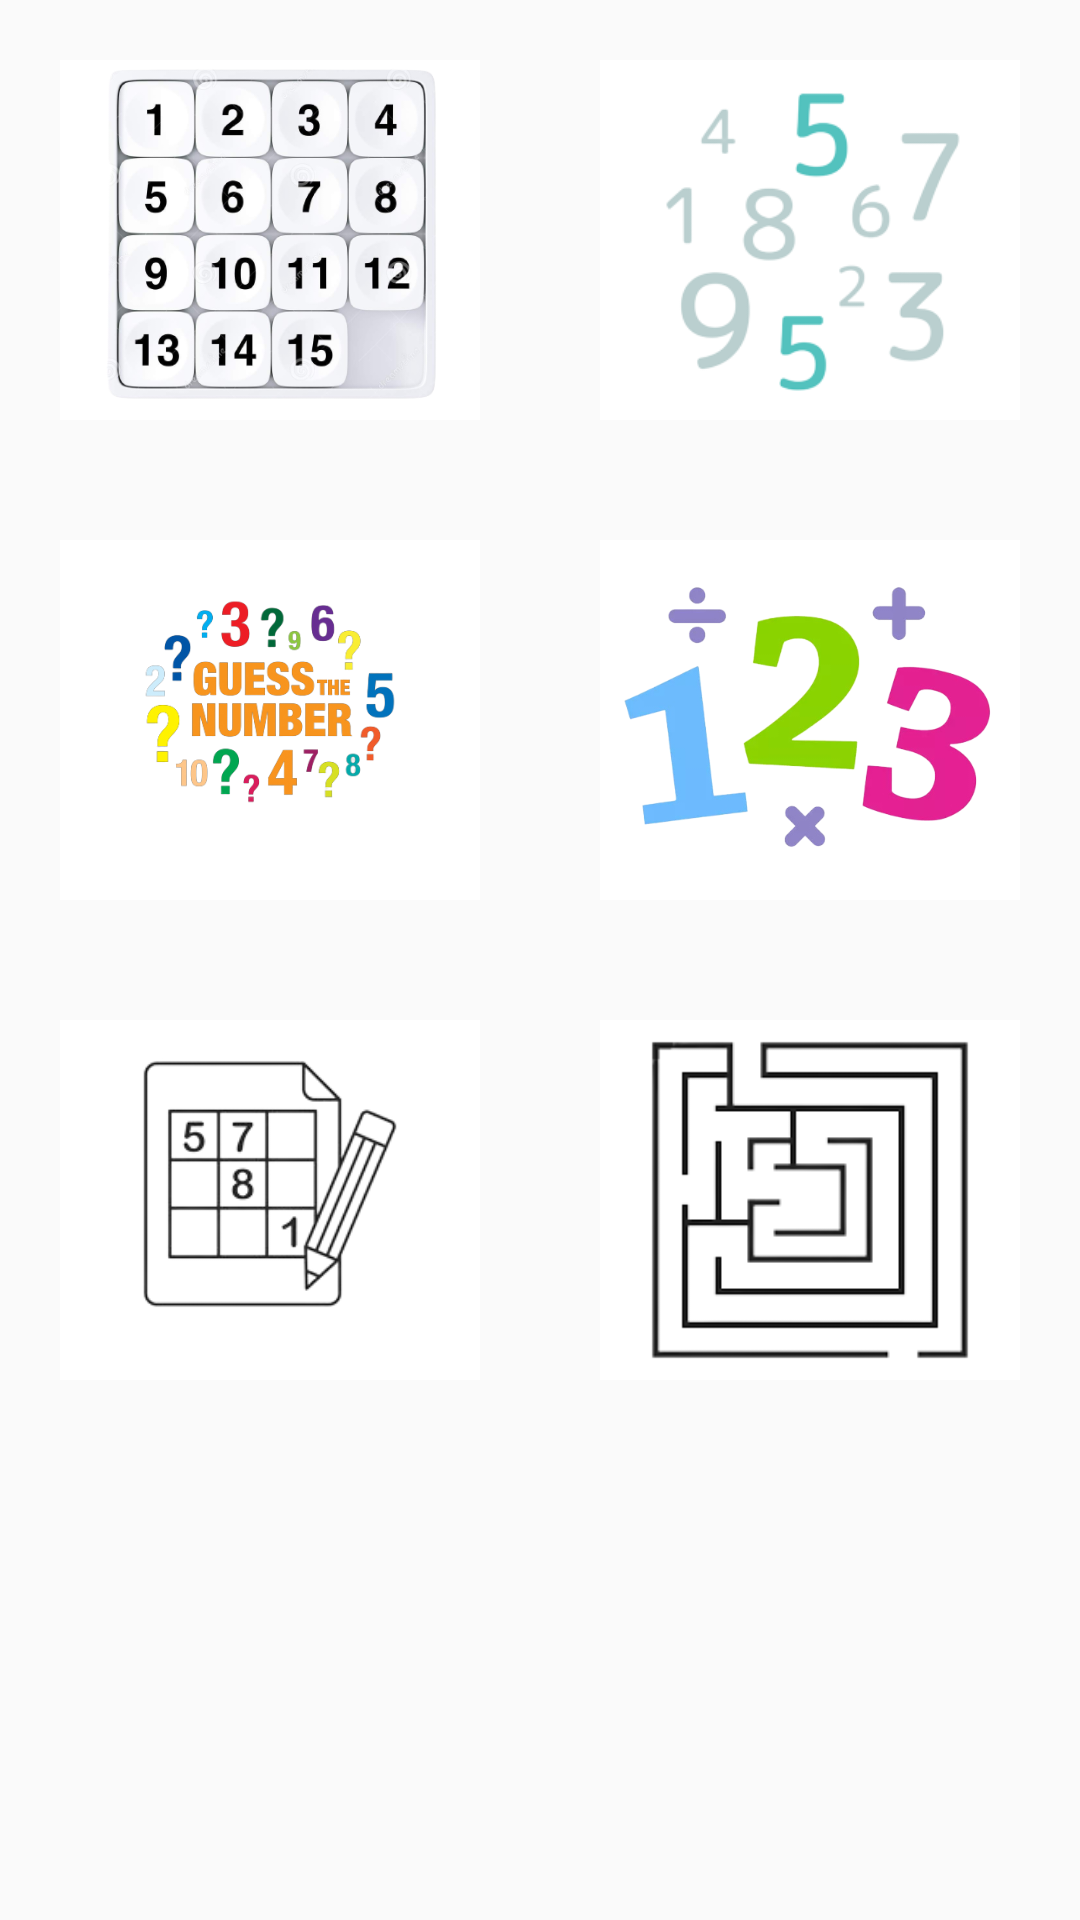

The Android layout XML behind this screen, and the referenced resources:
<!-- AndroidManifest.xml: application theme Theme.PuzzleTheBrain -->
<!-- res/layout/activity_main.xml -->
<?xml version="1.0" encoding="utf-8"?>
<GridLayout xmlns:android="http://schemas.android.com/apk/res/android"
    xmlns:app="http://schemas.android.com/apk/res-auto"
    xmlns:tools="http://schemas.android.com/tools"
    android:layout_width="match_parent"
    android:layout_height="match_parent"
    android:layout_margin="10dp"
    android:columnCount="2"
    android:rowCount="6"
    tools:context=".MainActivity">


    <ImageButton
        android:id="@+id/bt_game1"
        android:layout_width="130dp"
        android:layout_height="120dp"
        android:layout_columnWeight="1"
        android:layout_margin="20dp"
        android:paddingTop="5dp"
        android:src="@drawable/slide"
        android:scaleType="centerCrop"
        android:background="@color/white"
        />

    <ImageButton
        android:id="@+id/bt_game2"
        android:layout_width="130dp"
        android:layout_height="120dp"
        android:layout_columnWeight="1"
        android:layout_margin="20dp"
        android:src="@drawable/memory"
        android:background="@color/white"
        android:scaleType="centerInside"/>

    <ImageButton
        android:id="@+id/bt_game3"
        android:layout_width="130dp"
        android:layout_height="120dp"
        android:layout_columnWeight="1"
        android:layout_margin="20dp"
        android:src="@drawable/guess"
        android:background="@color/white"
        android:scaleType="centerCrop"/>

    <ImageButton
        android:id="@+id/bt_game4"
        android:layout_width="130dp"
        android:layout_height="120dp"
        android:layout_columnWeight="1"
        android:layout_margin="20dp"
        android:src="@drawable/number"
        android:background="@color/white"
        android:scaleType="fitCenter"/>

    <ImageButton
        android:id="@+id/bt_game5"
        android:layout_width="130dp"
        android:layout_height="120dp"
        android:layout_columnWeight="1"
        android:layout_margin="20dp"
        android:src="@drawable/sudoku"
        android:background="@color/white"
        android:scaleType="centerCrop"/>

    <ImageButton
        android:id="@+id/bt_game6"
        android:layout_width="130dp"
        android:layout_height="120dp"
        android:layout_columnWeight="1"
        android:layout_margin="20dp"
        android:src="@drawable/maze"
        android:background="@color/white"
        android:scaleType="centerCrop"/>

</GridLayout>
<!-- resources referenced by this layout -->
<resources>
  <color name="white">#FFFFFFFF</color>
  <!-- drawable guess: png bitmap (drawable, 65821 bytes) -->
  <!-- drawable maze: png bitmap (drawable, 11169 bytes) -->
  <!-- drawable memory: png bitmap (drawable, 20061 bytes) -->
  <!-- drawable number: png bitmap (drawable, 74981 bytes) -->
  <!-- drawable slide: png bitmap (drawable, 110614 bytes) -->
  <!-- drawable sudoku: png bitmap (drawable, 19751 bytes) -->
  <style name="Theme.PuzzleTheBrain" parent="Theme.AppCompat.Light">
          
          <item name="colorPrimary">#03A9F4</item>
          <item name="colorPrimaryVariant">#1E3EF3</item>
          <item name="colorOnPrimary">@color/white</item>
          
          <item name="colorSecondary">@color/teal_200</item>
          <item name="colorSecondaryVariant">@color/teal_700</item>
          <item name="colorOnSecondary">@color/white</item>
          
          <item name="android:statusBarColor" tools:targetApi="l">?attr/colorPrimaryVariant</item>
          
      </style>
  <color name="teal_200">#FF03DAC5</color>
  <color name="teal_700">#FF018786</color>
</resources>
